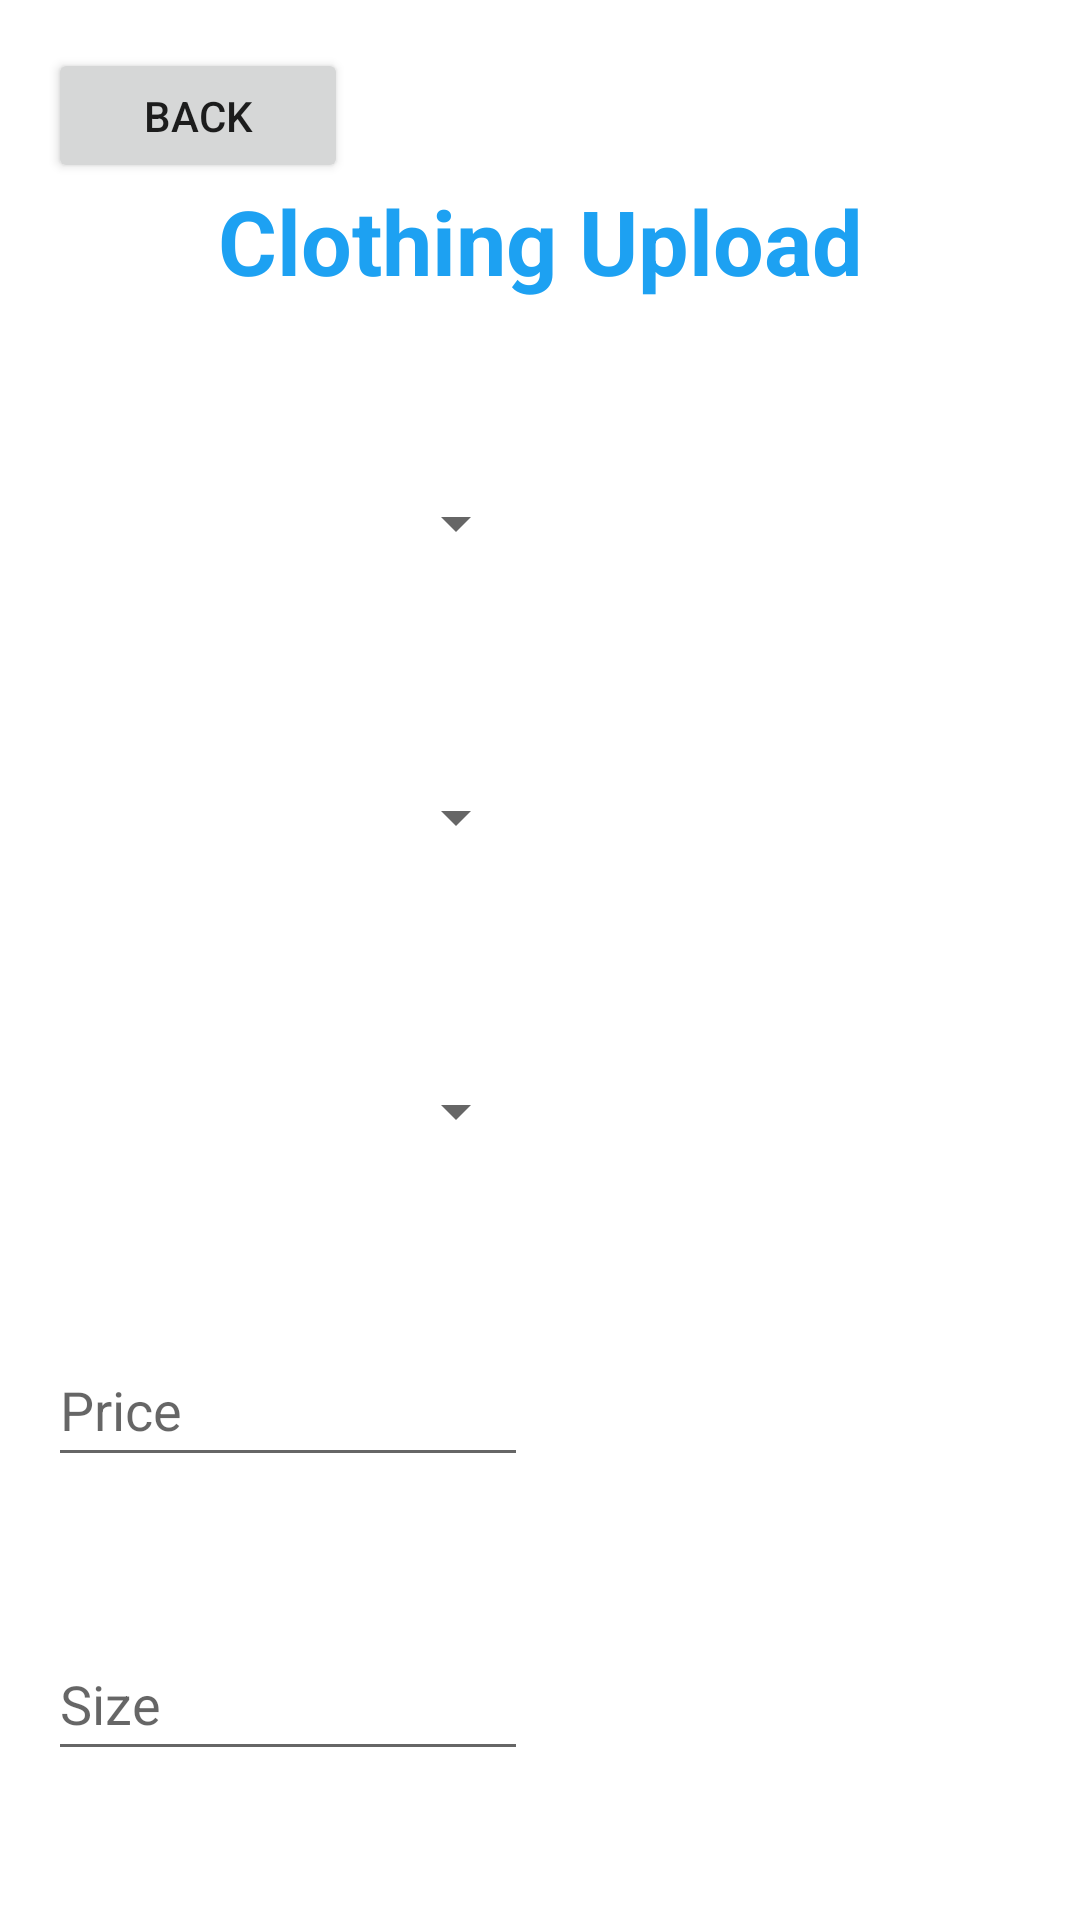

Android layout source for this screen:
<!-- AndroidManifest.xml: application theme Theme.Closet -->
<!-- res/layout/edit_clothing_details_page.xml -->
<?xml version="1.0" encoding="utf-8"?>
<androidx.constraintlayout.widget.ConstraintLayout xmlns:android="http://schemas.android.com/apk/res/android"
    xmlns:app="http://schemas.android.com/apk/res-auto"
    xmlns:tools="http://schemas.android.com/tools"
    android:layout_width="match_parent"
    android:layout_height="match_parent"
    android:padding="16dp">

    

    

    <TextView
        android:id="@+id/clothingUploadTitle"
        android:layout_width="match_parent"
        android:layout_height="wrap_content"
        android:layout_marginTop="44dp"
        android:gravity="center"
        android:text="@string/clothing_upload"
        android:textColor="#1DA1F2"
        android:textSize="30sp"
        android:textStyle="bold"
        app:layout_constraintTop_toTopOf="parent"
        tools:layout_editor_absoluteX="16dp" />

    <Spinner
        android:id="@+id/clothing_type_spinner"
        android:layout_width="160dp"
        android:layout_height="wrap_content"
        android:layout_marginTop="50dp"
        android:contentDescription="@string/type_spinner"
        android:minHeight="48dp"
        app:layout_constraintStart_toStartOf="parent"
        app:layout_constraintTop_toBottomOf="@id/clothingUploadTitle" />

    
    <Spinner
        android:id="@+id/clothing_color_spinner"
        android:layout_width="160dp"
        android:layout_height="wrap_content"
        android:layout_marginTop="50dp"
        android:contentDescription="@string/color_spinner"
        android:minHeight="48dp"
        app:layout_constraintStart_toStartOf="parent"
        app:layout_constraintTop_toBottomOf="@id/clothing_type_spinner" />

    
    <Spinner
        android:id="@+id/clothing_brand_spinner"
        android:layout_width="160dp"
        android:layout_height="wrap_content"
        android:layout_marginTop="50dp"
        android:contentDescription="@string/brand_spinner"
        android:minHeight="48dp"
        app:layout_constraintStart_toStartOf="parent"
        app:layout_constraintTop_toBottomOf="@id/clothing_color_spinner" />

    
    <EditText
        android:id="@+id/price_of_clothing"
        android:layout_width="160dp"
        android:layout_height="wrap_content"
        android:layout_marginTop="50dp"
        android:hint="@string/price"
        android:inputType="numberDecimal"
        android:minHeight="48dp"
        app:layout_constraintStart_toStartOf="parent"
        app:layout_constraintTop_toBottomOf="@id/clothing_brand_spinner" />

    
    <EditText
        android:id="@+id/size_of_clothing"
        android:layout_width="160dp"
        android:layout_height="wrap_content"
        android:layout_marginTop="50dp"
        android:hint="@string/size"
        android:inputType="text"
        android:minHeight="48dp"
        app:layout_constraintStart_toStartOf="parent"
        app:layout_constraintTop_toBottomOf="@id/price_of_clothing" />

    
    <Spinner
        android:id="@+id/clothing_theme_spinner"
        android:layout_width="160dp"
        android:layout_height="wrap_content"
        android:layout_marginTop="50dp"
        android:contentDescription="@string/theme_spinner"
        android:minHeight="48dp"
        app:layout_constraintStart_toStartOf="parent"
        app:layout_constraintTop_toBottomOf="@id/size_of_clothing" />

    <Button
        android:id="@+id/backButton"
        android:layout_width="100dp"
        android:layout_height="45dp"
        android:text="Back"
        app:layout_constraintStart_toStartOf="parent"
        app:layout_constraintTop_toTopOf="parent" />

</androidx.constraintlayout.widget.ConstraintLayout>
<!-- resources referenced by this layout -->
<resources>
  <string name="brand_spinner">Brand</string>
  <string name="clothing_upload">Clothing Upload</string>
  <string name="color_spinner">Color</string>
  <string name="price">Price</string>
  <string name="size">Size</string>
  <string name="theme_spinner">Theme</string>
  <string name="type_spinner">Clothing Type</string>
  <style name="Theme.Closet" parent="Theme.MaterialComponents.DayNight.DarkActionBar">
          
          <item name="colorPrimary">@color/main_blue</item>
          <item name="colorPrimaryVariant">@color/main_blue_dark</item>
          <item name="colorOnPrimary">@color/white</item>
          
          <item name="colorSecondary">@color/main_blue</item>
          <item name="colorSecondaryVariant">@color/main_blue_dark</item>
          <item name="colorOnSecondary">@color/black</item>
          
          <item name="android:statusBarColor" tools:targetApi="l">?attr/colorPrimaryVariant</item>
          
      </style>
  <color name="main_blue">#1da1f2</color>
  <color name="main_blue_dark">#0073bf</color>
  <color name="white">#FFFFFFFF</color>
  <color name="black">#FF000000</color>
</resources>
